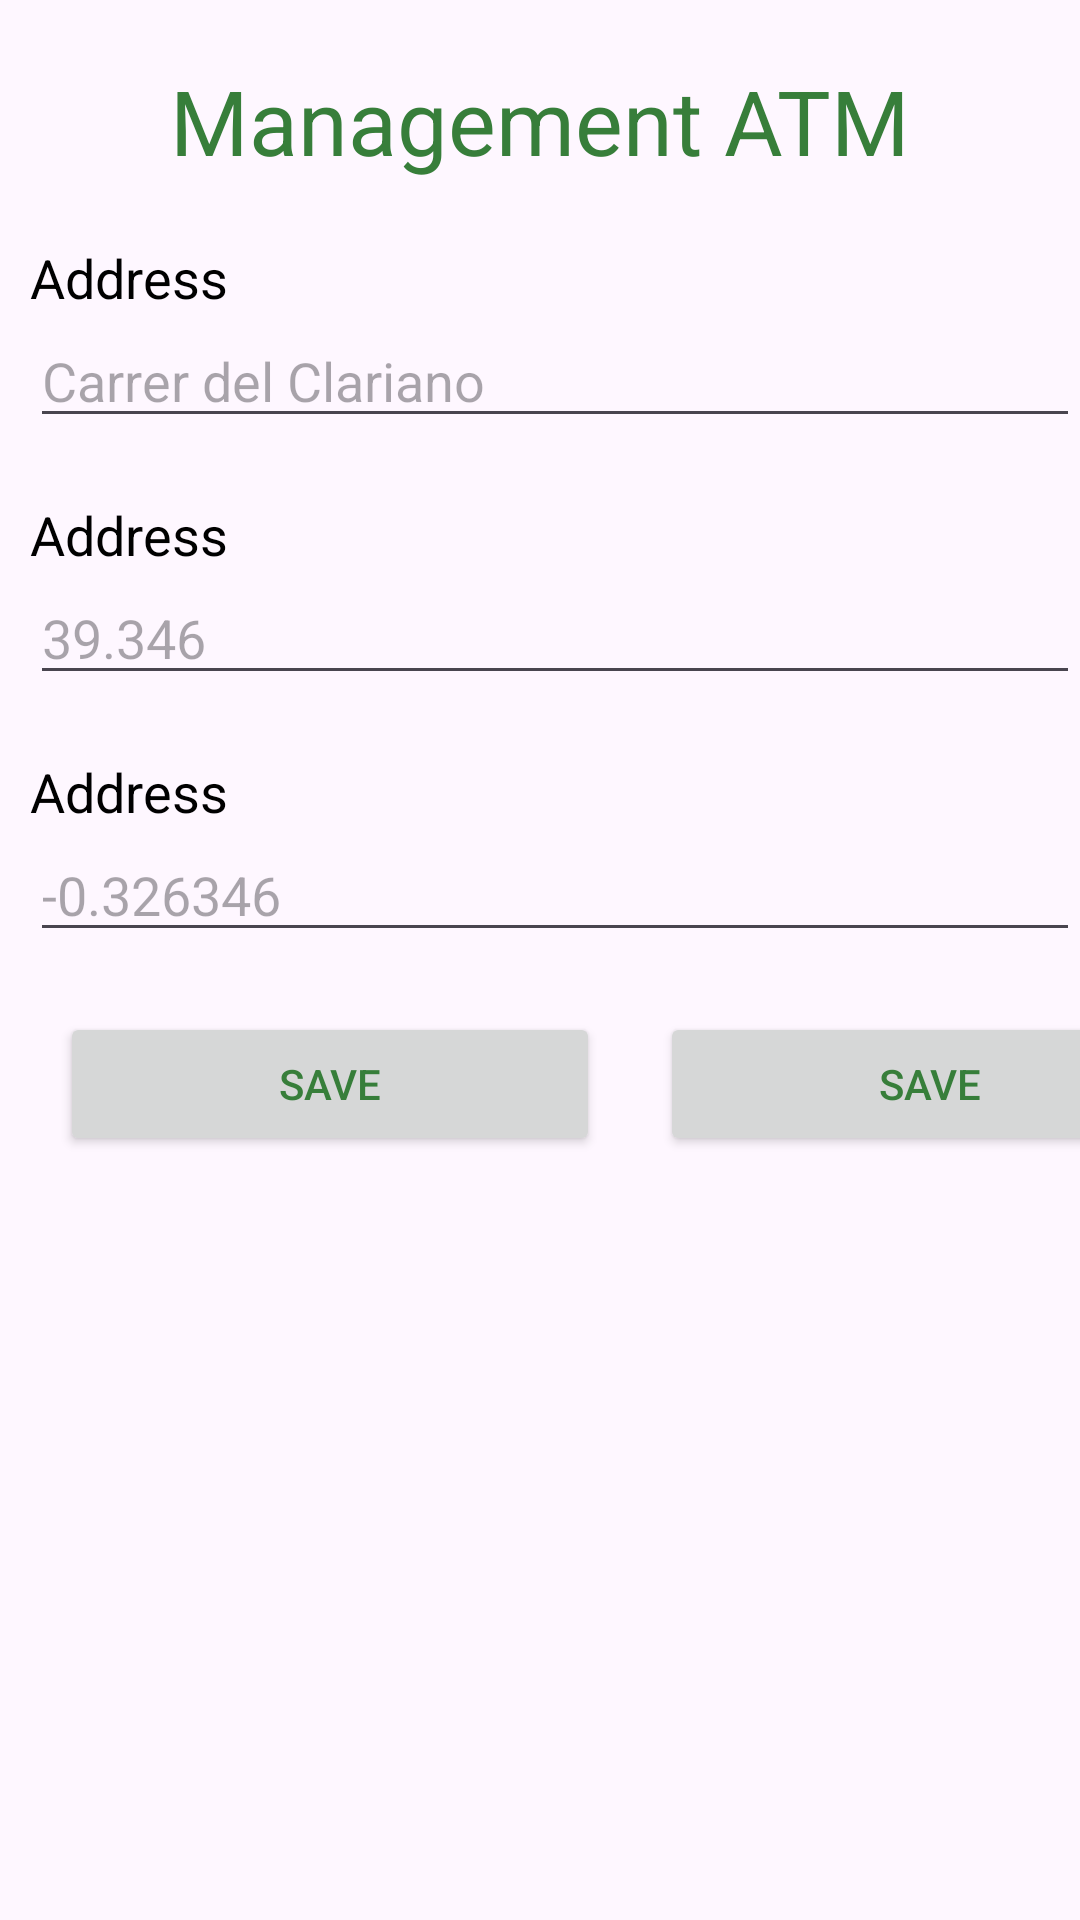

Reconstruct the res/layout file that produces this screen, plus the resources it refers to.
<!-- AndroidManifest.xml: application theme Theme.T4a2_exemple -->
<!-- res/layout/activity_atm_form.xml -->
<?xml version="1.0" encoding="utf-8"?>
<androidx.constraintlayout.widget.ConstraintLayout xmlns:android="http://schemas.android.com/apk/res/android"
    xmlns:app="http://schemas.android.com/apk/res-auto"
    xmlns:tools="http://schemas.android.com/tools"
    android:id="@+id/main"
    android:layout_width="match_parent"
    android:layout_height="match_parent"
    tools:context=".activities.AtmFormActivity">

    <TextView
        android:id="@+id/atm_text"
        android:layout_width="match_parent"
        android:layout_height="wrap_content"
        android:text="Management ATM"
        android:gravity="center"
        android:textSize="30sp"
        android:layout_marginTop="20dp"
        app:layout_constraintStart_toStartOf="parent"
        app:layout_constraintTop_toTopOf="parent" />

    <TextView
        android:id="@+id/address"
        android:layout_width="match_parent"
        android:layout_height="wrap_content"
        android:text="Address"
        android:textSize="18sp"
        android:textColor="@color/black"
        android:layout_marginStart="10dp"
        android:layout_marginTop="20dp"
        app:layout_constraintStart_toStartOf="parent"
        app:layout_constraintTop_toBottomOf="@id/atm_text" />


    <EditText
        android:id="@+id/et_address"
        android:layout_width="match_parent"
        android:layout_height="wrap_content"
        android:hint="Carrer del Clariano"
        android:textColor="@color/black"
        android:layout_marginStart="10dp"
        app:layout_constraintStart_toStartOf="parent"
        app:layout_constraintTop_toBottomOf="@id/address" />

    <TextView
        android:id="@+id/latitude"
        android:layout_width="match_parent"
        android:layout_height="wrap_content"
        android:text="Address"
        android:textSize="18sp"
        android:textColor="@color/black"
        android:layout_marginStart="10dp"
        android:layout_marginTop="20dp"
        app:layout_constraintStart_toStartOf="parent"
        app:layout_constraintTop_toBottomOf="@id/et_address" />

    <EditText
        android:id="@+id/et_Latitude"
        android:layout_width="match_parent"
        android:layout_height="wrap_content"
        android:hint="39.346"
        android:textColor="@color/black"
        android:layout_marginStart="10dp"
        app:layout_constraintStart_toStartOf="parent"
        app:layout_constraintTop_toBottomOf="@id/latitude" />

    <TextView
        android:id="@+id/altitude"
        android:layout_width="match_parent"
        android:layout_height="wrap_content"
        android:text="Address"
        android:textSize="18sp"
        android:textColor="@color/black"
        android:layout_marginStart="10dp"
        android:layout_marginTop="20dp"
        app:layout_constraintStart_toStartOf="parent"
        app:layout_constraintTop_toBottomOf="@id/et_Latitude" />

    <EditText
        android:id="@+id/et_altitude"
        android:layout_width="match_parent"
        android:layout_height="wrap_content"
        android:hint="-0.326346"
        android:textColor="@color/black"
        android:layout_marginStart="10dp"
        app:layout_constraintStart_toStartOf="parent"
        app:layout_constraintTop_toBottomOf="@id/altitude" />

    <Button
        android:id="@+id/save"
        android:layout_width="180dp"
        android:layout_height="wrap_content"
        android:text="SAVE"
        android:layout_marginTop="20dp"
        android:layout_marginStart="20dp"
        app:layout_constraintStart_toStartOf="parent"
        app:layout_constraintTop_toBottomOf="@id/et_altitude" />

    <Button
        android:id="@+id/cancel"
        android:layout_width="180dp"
        android:layout_height="wrap_content"
        android:text="SAVE"
        android:layout_marginTop="20dp"
        android:layout_marginStart="20dp"
        app:layout_constraintStart_toEndOf="@id/save"
        app:layout_constraintTop_toBottomOf="@id/et_altitude" />


</androidx.constraintlayout.widget.ConstraintLayout>
<!-- resources referenced by this layout -->
<resources>
  <color name="black">#FF000000</color>
  <style name="Theme.T4a2_exemple" parent="Base.Theme.T4a2_exemple" />
  <style name="Base.Theme.T4a2_exemple" parent="Theme.Material3.DayNight.NoActionBar">
          
          <item name="colorPrimary">@color/verd</item>
          <item name="android:textColor">@color/verd</item>
      </style>
  <color name="verd">#377E3A</color>
</resources>
